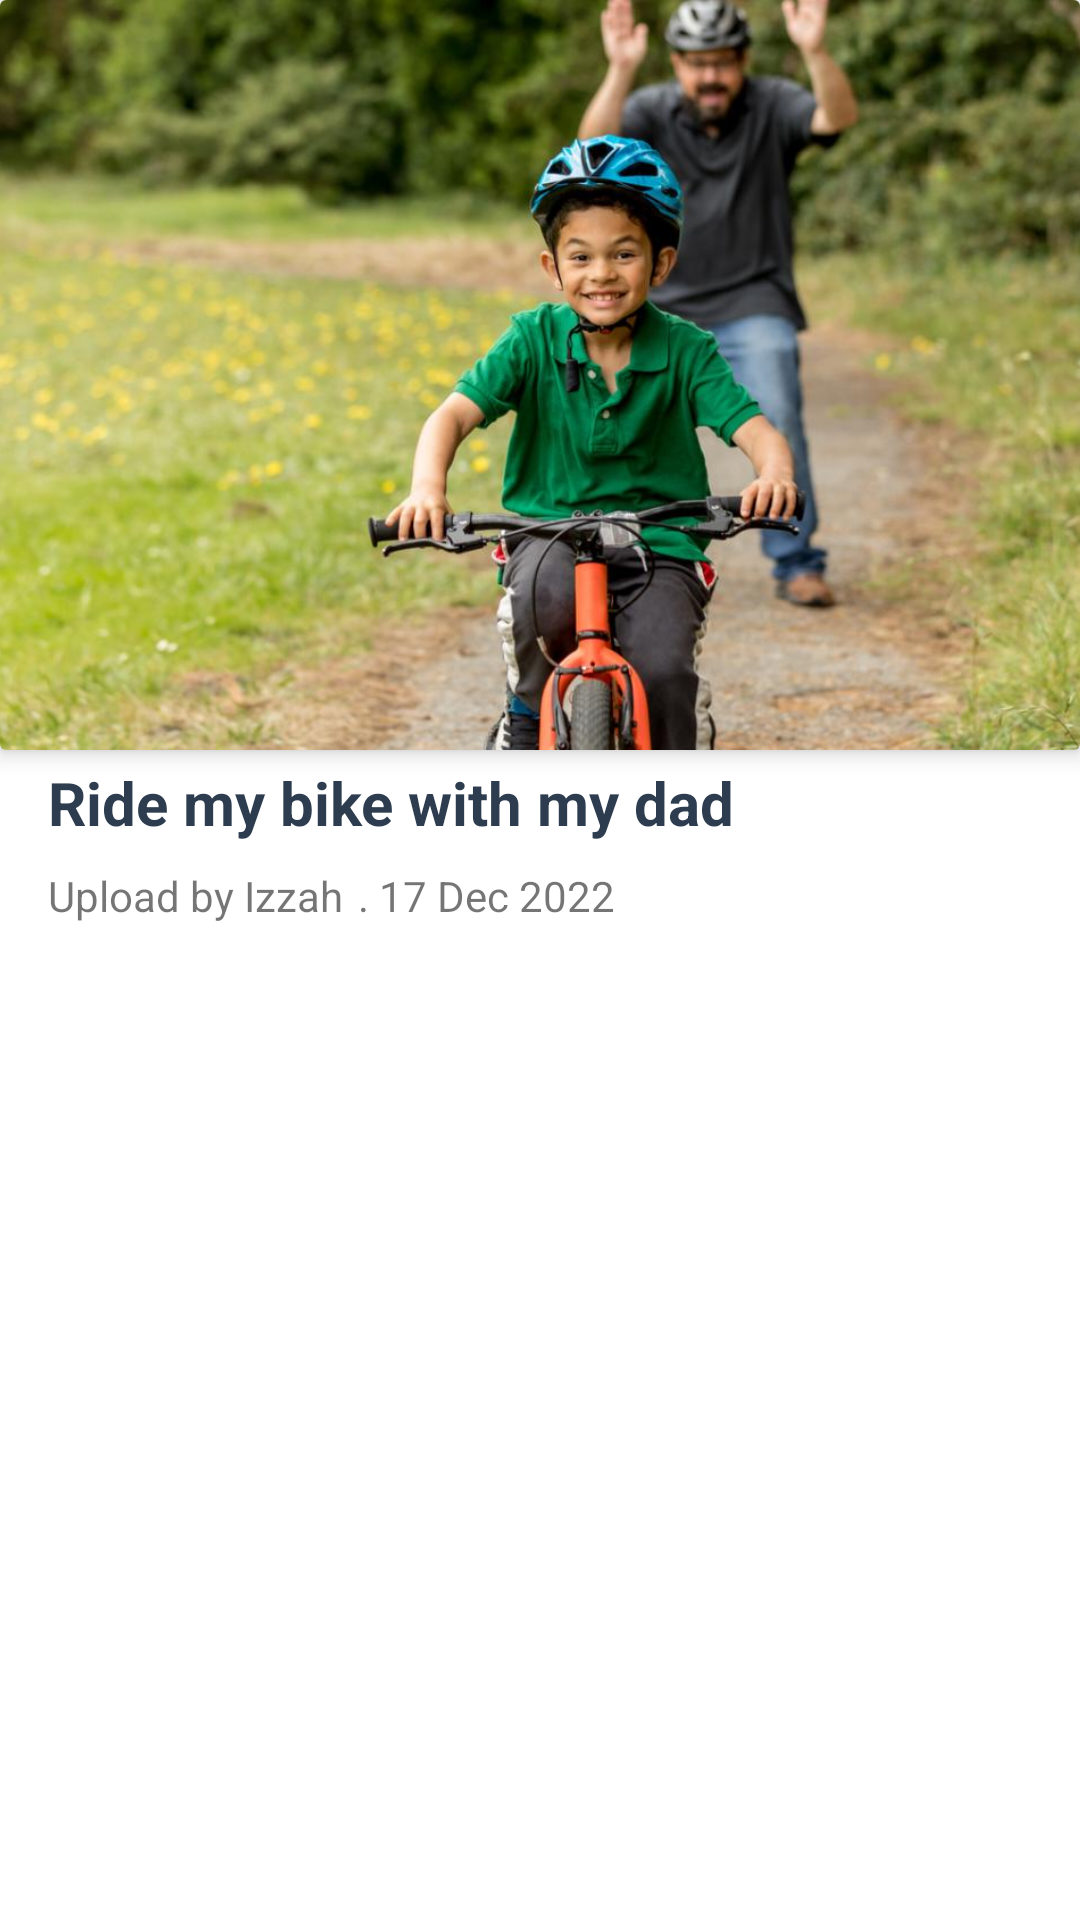

Here is an Android app screen rendered from its layout file. Give the layout XML and the strings, colors and styles it references.
<!-- AndroidManifest.xml: application theme Theme.StoryApp_Submission1 -->
<!-- res/layout/list_stories.xml -->
<?xml version="1.0" encoding="utf-8"?>
<androidx.constraintlayout.widget.ConstraintLayout xmlns:android="http://schemas.android.com/apk/res/android"
    xmlns:tools="http://schemas.android.com/tools"
    android:layout_width="match_parent"
    android:layout_height="wrap_content"
    android:paddingBottom="28dp"
    xmlns:app="http://schemas.android.com/apk/res-auto">

    <androidx.cardview.widget.CardView
        android:id="@+id/lay_image"
        android:layout_width="0dp"
        android:layout_height="250dp"
        app:cardElevation="4dp"
        app:cardMaxElevation="4dp"
        app:layout_constraintEnd_toEndOf="parent"
        app:layout_constraintStart_toStartOf="parent"
        app:layout_constraintTop_toTopOf="parent">

        <ImageView
            android:id="@+id/img_stories"
            android:layout_width="match_parent"
            android:layout_height="match_parent"
            android:scaleType="centerCrop"
            android:src="@drawable/ride_bike" />

    </androidx.cardview.widget.CardView>

    <TextView
        android:id="@+id/tv_desc"
        android:layout_width="0dp"
        android:layout_height="wrap_content"
        android:layout_marginStart="16dp"
        android:layout_marginTop="4dp"
        android:layout_marginEnd="16dp"
        android:text="Ride my bike with my dad"
        android:textColor="@color/navi"
        android:textStyle="bold"
        android:textSize="20sp"
        app:layout_constraintEnd_toEndOf="parent"
        app:layout_constraintStart_toStartOf="@+id/lay_image"
        app:layout_constraintTop_toBottomOf="@+id/lay_image" />

    <TextView
        android:id="@+id/tv_upload"
        android:layout_width="wrap_content"
        android:layout_height="wrap_content"
        android:layout_marginStart="16dp"
        android:layout_marginTop="8dp"
        android:text="Upload by Izzah"
        app:layout_constraintStart_toStartOf="@+id/lay_image"
        app:layout_constraintTop_toBottomOf="@+id/tv_desc" />

    <TextView
        android:id="@+id/tv_date"
        android:layout_width="wrap_content"
        android:layout_height="wrap_content"
        android:layout_marginStart="5dp"
        android:text=". 17 Dec 2022"
        app:layout_constraintBottom_toBottomOf="@+id/tv_upload"
        app:layout_constraintStart_toEndOf="@+id/tv_upload"
        app:layout_constraintTop_toTopOf="@+id/tv_upload"
        app:layout_constraintVertical_bias="1.0" />

</androidx.constraintlayout.widget.ConstraintLayout>
<!-- resources referenced by this layout -->
<resources>
  <color name="navi">#2D3D4F</color>
  <!-- drawable ride_bike: jpg bitmap (drawable, 86996 bytes) -->
  <style name="Theme.StoryApp_Submission1" parent="Theme.MaterialComponents.DayNight.DarkActionBar">
          
          <item name="colorPrimary">@color/navi</item>
          <item name="colorPrimaryVariant">@color/purple_700</item>
          <item name="colorOnPrimary">@color/white</item>
          
          <item name="colorSecondary">@color/navi</item>
          <item name="colorSecondaryVariant">@color/teal_700</item>
          <item name="colorOnSecondary">@color/white</item>
          
          <item name="android:statusBarColor" tools:targetApi="l">@color/navi</item>
          
      </style>
  <color name="purple_700">#FF3700B3</color>
  <color name="white">#FFFFFFFF</color>
  <color name="teal_700">#FF018786</color>
</resources>
